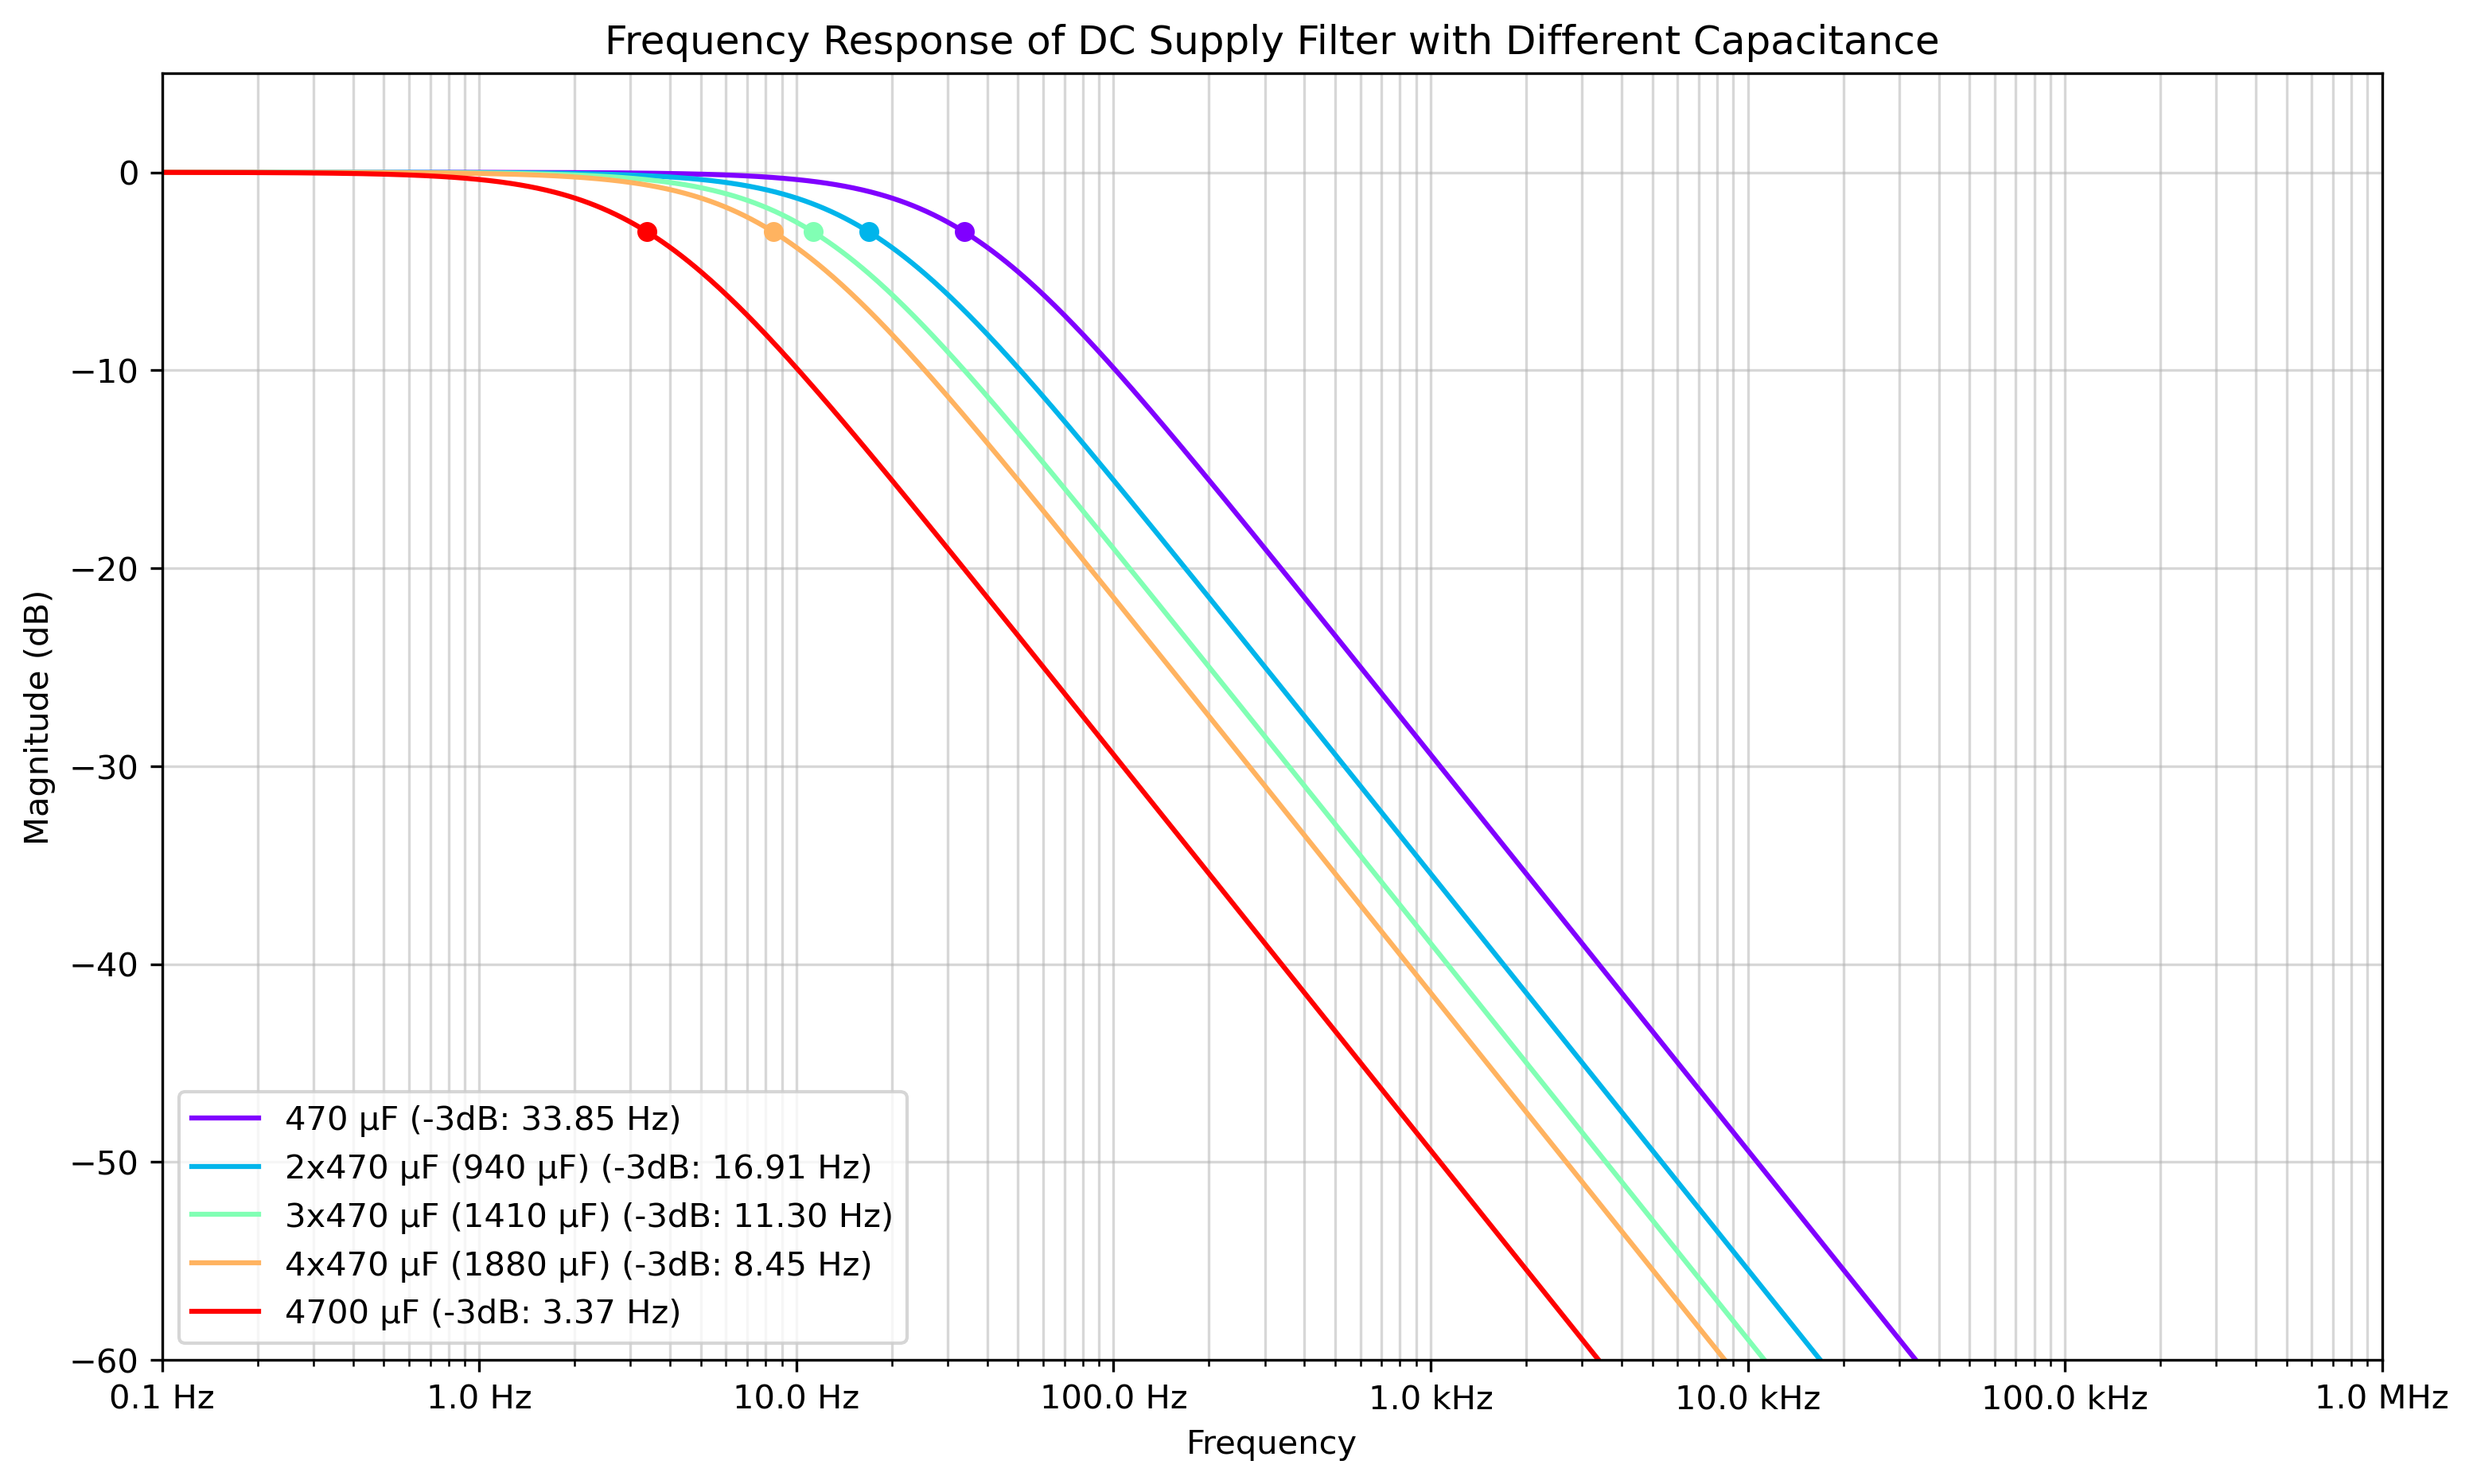

Recreate this plot in Python.
import numpy as np
import matplotlib.pyplot as plt
import os

def transfer_function(f, R, C):
    s = 2j * np.pi * f
    return 1 / (1 + s * R * C)

# Filter components
R = 10  # 10 ohms

# Different capacitance options
capacitance_options = {
    '470 µF': 470e-6,
    '2x470 µF (940 µF)': 2 * 470e-6,
    '3x470 µF (1410 µF)': 3 * 470e-6,
    '4x470 µF (1880 µF)': 4 * 470e-6,
    '4700 µF': 4700e-6
}

# Generate frequency points
f = np.logspace(-1, 6, num=1000)  # 0.1 Hz to 1 MHz

# Create the plot
plt.figure(figsize=(12, 7))

# Color cycle for the lines
colors = plt.cm.rainbow(np.linspace(0, 1, len(capacitance_options)))

for (label, C), color in zip(capacitance_options.items(), colors):
    # Calculate magnitude response
    H = transfer_function(f, R, C)
    magnitude_db = 20 * np.log10(np.abs(H))

    # Find -3dB point
    idx_3db = np.argmin(np.abs(magnitude_db + 3))
    f_3db = f[idx_3db]

    # Plot frequency response
    plt.semilogx(f, magnitude_db, label=f'{label} (-3dB: {f_3db:.2f} Hz)', color=color)

    # Mark -3dB point
    plt.plot(f_3db, -3, 'o', color=color, markersize=5)

# Plot settings
plt.grid(True, which="both", ls="-", alpha=0.5)
plt.title('Frequency Response of DC Supply Filter with Different Capacitance')
plt.xlabel('Frequency')
plt.ylabel('Magnitude (dB)')

# Format x-axis labels
def format_freq(x, pos):
    if x >= 1e6:
        return f'{x/1e6:.1f} MHz'
    elif x >= 1e3:
        return f'{x/1e3:.1f} kHz'
    else:
        return f'{x:.1f} Hz'

plt.gca().xaxis.set_major_formatter(plt.FuncFormatter(format_freq))

# Add legend
plt.legend(loc='lower left')

# Set axis limits
plt.ylim(-60, 5)
plt.xlim(0.1, 1e6)

# Save the plot with the same name as the script
script_name = os.path.splitext(os.path.basename(__file__))[0]
plt.savefig(f'{script_name}.png', dpi=300, bbox_inches='tight')
plt.close()

print(f"Graph saved as {script_name}.png")

# Print -3dB frequencies for each configuration
print("\n-3dB frequencies for each configuration:")
for label, C in capacitance_options.items():
    f_3db = 1 / (2 * np.pi * R * C)
    print(f"{label}: {f_3db:.2f} Hz")
